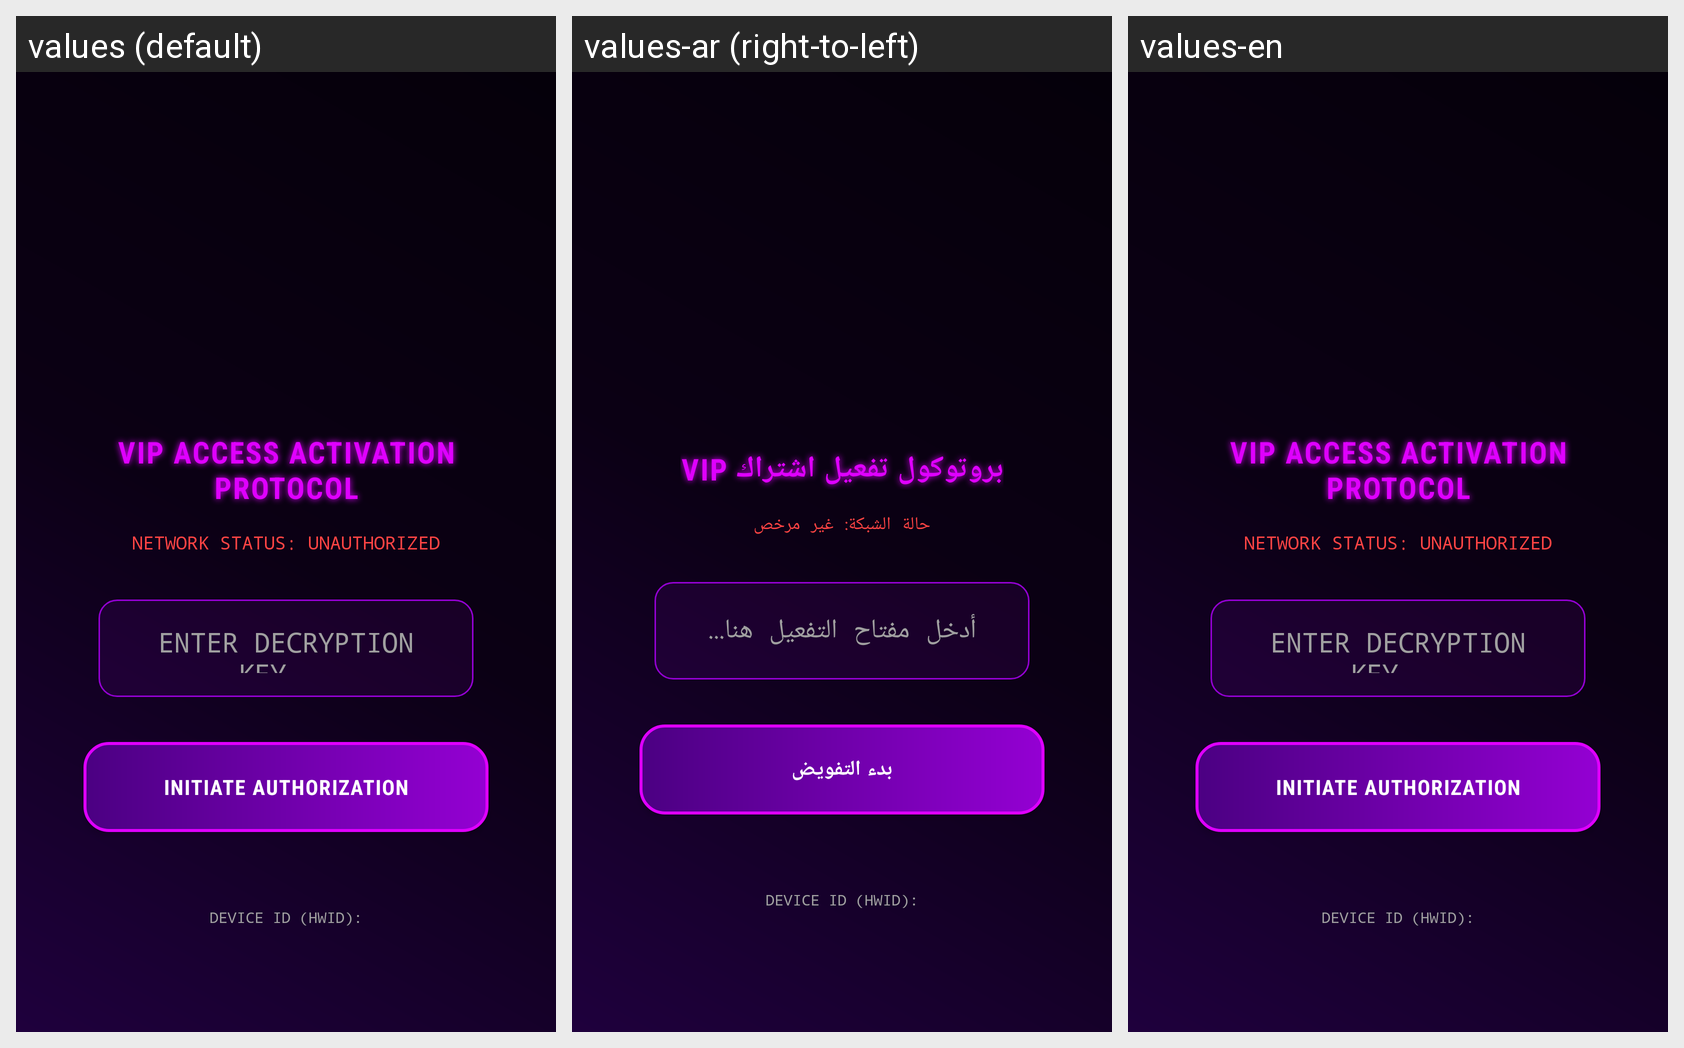

The Android screen above is rendered under several locales of the same app. Produce the string resources it draws, with the default and per-locale values.
Android screen res/layout/activity_activation.xml rendered under 3 locales, left to right: values (default), values-ar (right-to-left), values-en. Device: Nexus 5 (rendered at 1080×1920; each locale shown at half size, 540×960, under a caption strip naming it); theme Theme.AppCompat.NoActionBar.
Strings drawn on this screen, with the default value and each locale's value (text and hints the layout hard-codes, and strings that could not be matched under every locale, appear in the picture but are not listed):

activation_title
  values: VIP ACCESS ACTIVATION PROTOCOL
  values-ar: بروتوكول تفعيل اشتراك VIP
  values-en: VIP ACCESS ACTIVATION PROTOCOL

activation_status
  values: NETWORK STATUS: UNAUTHORIZED
  values-ar: حالة الشبكة: غير مرخص
  values-en: NETWORK STATUS: UNAUTHORIZED

activation_hint
  values: ENTER DECRYPTION KEY...
  values-ar: أدخل مفتاح التفعيل هنا...
  values-en: ENTER DECRYPTION KEY...

activation_btn
  values: INITIATE AUTHORIZATION
  values-ar: بدء التفويض
  values-en: INITIATE AUTHORIZATION

settings_hwid_label
  values: DEVICE ID (HWID):
  values-ar: DEVICE ID (HWID):  [not translated; the default value is used]
  values-en: DEVICE ID (HWID):
